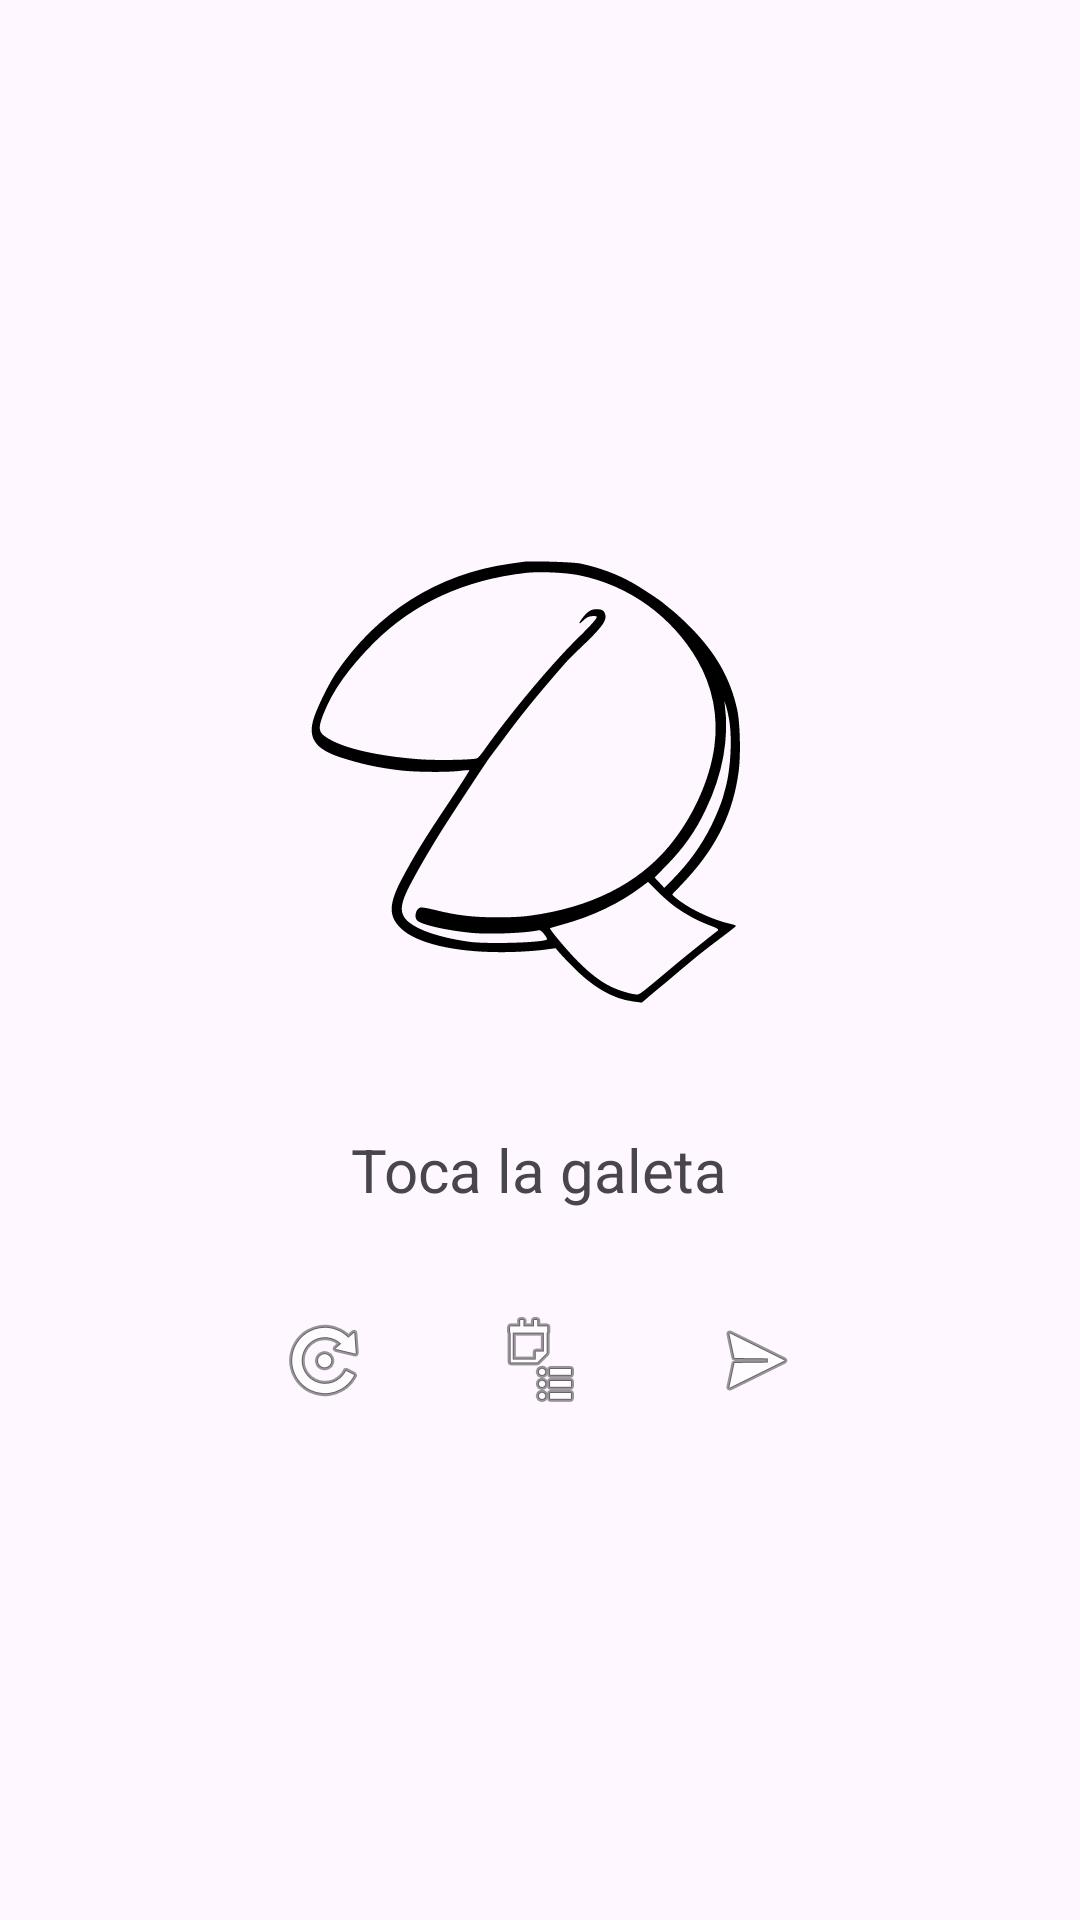

Reconstruct the res/layout file that produces this screen, plus the resources it refers to.
<!-- AndroidManifest.xml: application theme Theme.FortuneCookie -->
<!-- res/layout/activity_main.xml -->
<?xml version="1.0" encoding="utf-8"?>
<LinearLayout xmlns:android="http://schemas.android.com/apk/res/android"
    android:orientation="vertical"
    android:layout_width="match_parent"
    android:layout_height="match_parent"
    android:gravity="center"
    android:padding="24dp">

    
    <ImageView
        android:id="@+id/imgCookie"
        android:layout_width="200dp"
        android:layout_height="200dp"
        android:src="@drawable/ic_fortuna"
        android:contentDescription="Cookie" />

    
    <TextView
        android:id="@+id/txtFrase"
        android:layout_width="wrap_content"
        android:layout_height="wrap_content"
        android:text="Toca la galeta"
        android:textSize="20sp"
        android:paddingTop="20dp" />

    
    <LinearLayout
        android:orientation="horizontal"
        android:layout_width="wrap_content"
        android:layout_height="wrap_content"
        android:paddingTop="20dp">

        <ImageButton
            android:id="@+id/btnReload"
            android:layout_width="60dp"
            android:layout_height="60dp"
            android:background="@null"
            android:contentDescription="Reload"
            android:src="@android:drawable/ic_menu_rotate" />

        <ImageButton
            android:id="@+id/btnCopy"
            android:layout_width="60dp"
            android:layout_height="60dp"
            android:layout_marginStart="12dp"
            android:background="@null"
            android:contentDescription="Copy"
            android:src="@android:drawable/ic_menu_agenda" />

        <ImageButton
            android:id="@+id/btnShare"
            android:layout_width="60dp"
            android:layout_height="60dp"
            android:layout_marginStart="12dp"
            android:background="@null"
            android:contentDescription="Share"
            android:src="@android:drawable/ic_menu_send" />
    </LinearLayout>

</LinearLayout>
<!-- resources referenced by this layout -->
<resources>
  <!-- drawable ic_fortuna: vector/xml drawable (drawable, 2943 chars, omitted) -->
  <style name="Theme.FortuneCookie" parent="Base.Theme.FortuneCookie" />
  <style name="Base.Theme.FortuneCookie" parent="Theme.Material3.DayNight.NoActionBar">
          
          
      </style>
</resources>
